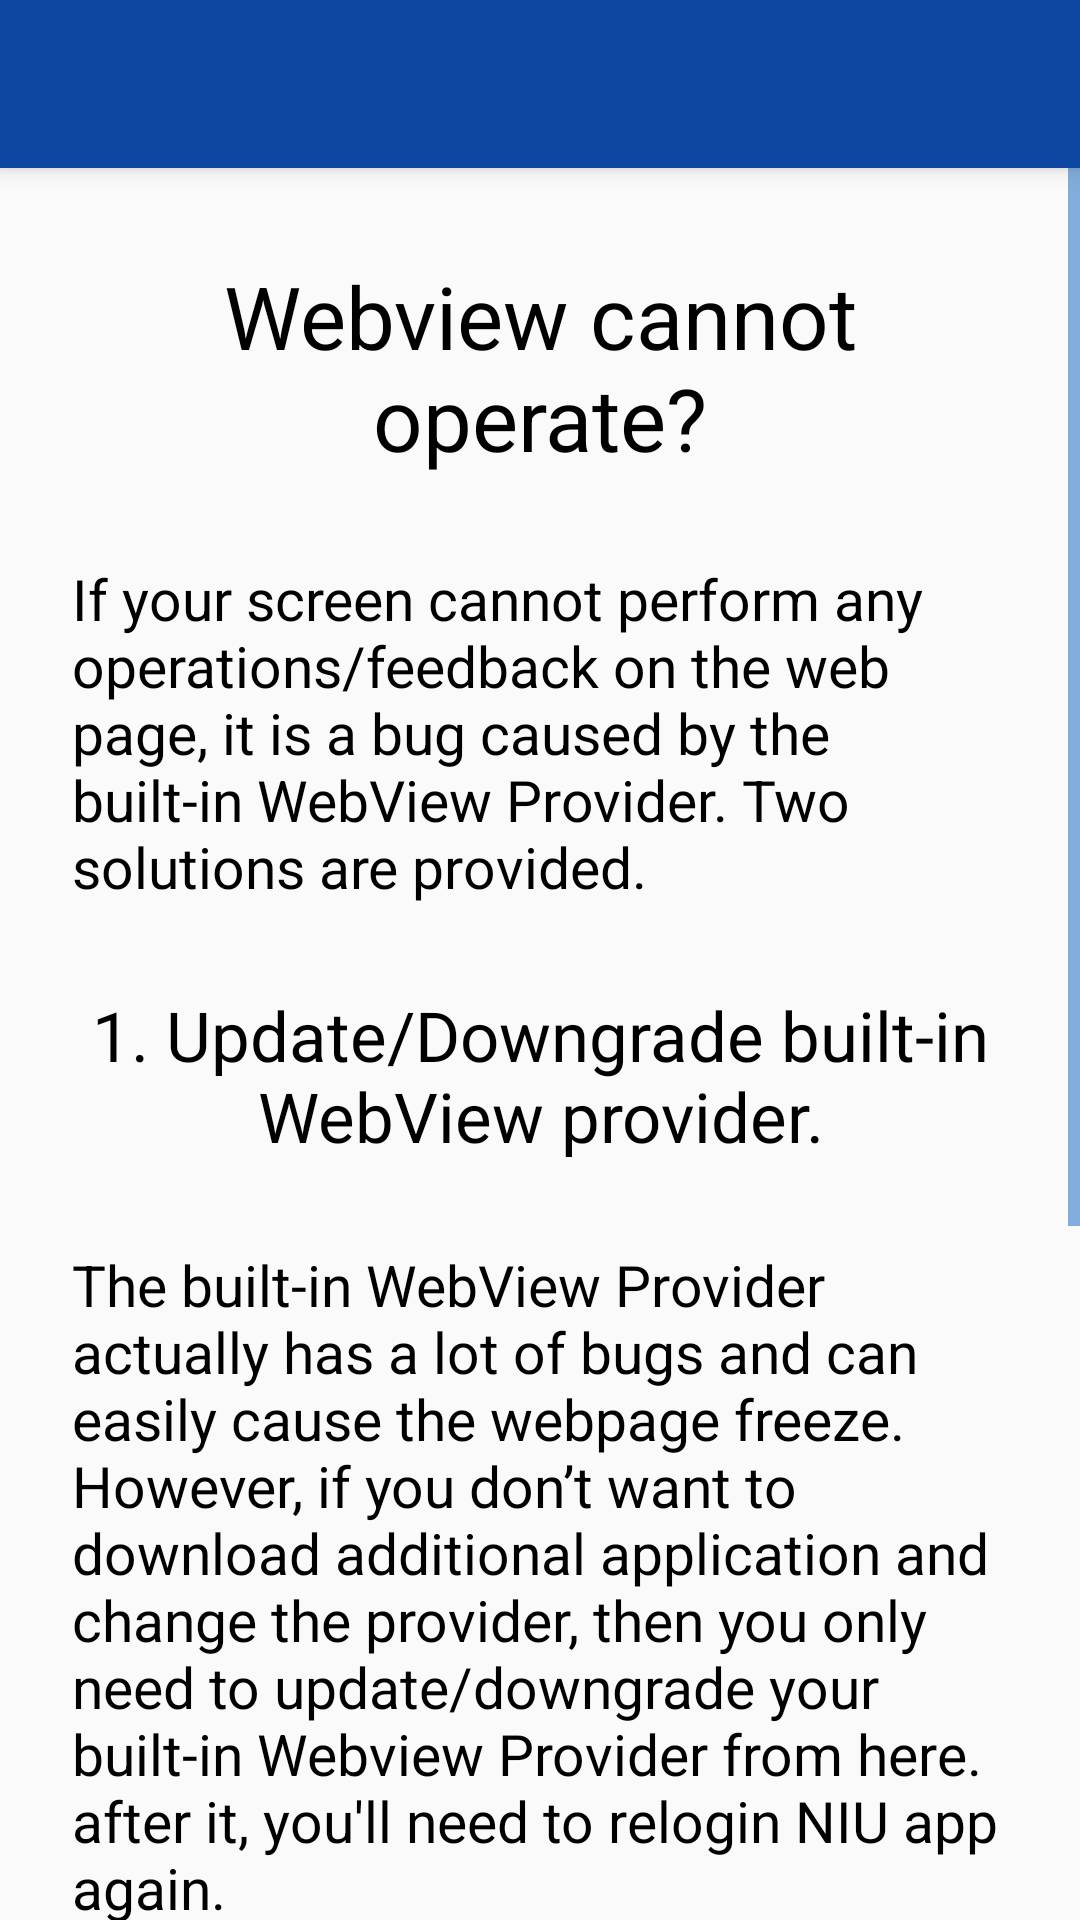

Here is an Android app screen rendered from its layout file. Give the layout XML and the strings, colors and styles it references.
<!-- AndroidManifest.xml: application theme AppTheme -->
<!-- res/layout/activity_webview_provider.xml -->
<?xml version="1.0" encoding="utf-8"?>
<androidx.coordinatorlayout.widget.CoordinatorLayout
    xmlns:android="http://schemas.android.com/apk/res/android"
    xmlns:app="http://schemas.android.com/apk/res-auto"
    xmlns:tools="http://schemas.android.com/tools"
    android:id="@+id/_coordinator"
    android:layout_width="match_parent"
    android:layout_height="match_parent"
    android:fitsSystemWindows="true"
    tools:context=".Activity_WebviewProvider">
    <com.google.android.material.appbar.AppBarLayout
        android:id="@+id/_app_bar"
        android:layout_width="match_parent"
        android:layout_height="wrap_content"
        android:theme="@style/AppTheme.AppBarOverlay">

        <androidx.appcompat.widget.Toolbar
            android:id="@+id/_toolbar"
            android:layout_width="match_parent"
            android:layout_height="?attr/actionBarSize"
            android:background="?attr/colorPrimary"
            app:popupTheme="@style/AppTheme.PopupOverlay" />

    </com.google.android.material.appbar.AppBarLayout>

    <LinearLayout
        android:layout_width="match_parent"
        android:layout_height="match_parent"
        android:orientation="vertical"
        app:layout_behavior="@string/appbar_scrolling_view_behavior">

        <ScrollView
            android:layout_width="match_parent"
            android:layout_height="match_parent">

            <LinearLayout
                android:layout_width="match_parent"
                android:layout_height="wrap_content"
                android:padding="13dp"
                android:orientation="vertical" >

                <TextView
                    android:layout_width="match_parent"
                    android:layout_height="wrap_content"
                    android:layout_gravity="center"
                    android:layout_margin="17dp"
                    android:gravity="center"
                    android:text="@string/Webview_Provider_Title"
                    android:textAllCaps="false"
                    android:textColor="@color/text_color"
                    android:textSize="29sp" />

                <TextView
                    android:layout_width="match_parent"
                    android:layout_height="wrap_content"
                    android:layout_gravity="center"
                    android:layout_margin="11dp"
                    android:text="@string/Webview_Provider_Message"
                    android:textAllCaps="false"
                    android:textColor="@color/text_color"
                    android:textSize="19sp" />

                <TextView
                    android:layout_width="match_parent"
                    android:layout_height="wrap_content"
                    android:layout_gravity="center"
                    android:layout_margin="17dp"
                    android:gravity="center"
                    android:text="@string/Webview_Provider_Title1"
                    android:textAllCaps="false"
                    android:textColor="@color/text_color"
                    android:textSize="23sp" />

                <TextView
                    android:layout_width="match_parent"
                    android:layout_height="wrap_content"
                    android:layout_gravity="center"
                    android:layout_margin="11dp"
                    android:text="@string/Webview_Provider_Message1"
                    android:textAllCaps="false"
                    android:textColor="@color/text_color"
                    android:textSize="19sp" />

                <Button
                    android:id="@+id/button1"
                    android:layout_width="match_parent"
                    android:layout_height="53dp"
                    android:layout_gravity="center"
                    android:background="@drawable/rounded_button2"
                    android:text="@string/Webview_Provider_Btn1"
                    android:textAllCaps="false"
                    android:textColor="@color/white"
                    android:textSize="19sp" />

                <TextView
                    android:layout_width="match_parent"
                    android:layout_height="wrap_content"
                    android:layout_gravity="center"
                    android:layout_margin="17dp"
                    android:gravity="center"
                    android:text="@string/Webview_Provider_Title2"
                    android:textAllCaps="false"
                    android:textColor="@color/text_color"
                    android:textSize="23sp" />

                <TextView
                    android:layout_width="match_parent"
                    android:layout_height="wrap_content"
                    android:layout_gravity="center"
                    android:layout_margin="11dp"
                    android:text="@string/Webview_Provider_Message2"
                    android:textAllCaps="false"
                    android:textColor="@color/text_color"
                    android:textSize="19sp" />

                <Button
                    android:id="@+id/button2"
                    android:layout_width="match_parent"
                    android:layout_height="53dp"
                    android:layout_gravity="center"
                    android:background="@drawable/rounded_button2"
                    android:text="@string/Webview_Provider_Btn2"
                    android:textAllCaps="false"
                    android:textColor="@color/white"
                    android:textSize="19sp" />

            </LinearLayout>
        </ScrollView>

    </LinearLayout>

</androidx.coordinatorlayout.widget.CoordinatorLayout>
<!-- resources referenced by this layout -->
<resources>
  <color name="text_color">@color/black</color>
  <color name="white">#FFFFFFFF</color>
  <!-- drawable rounded_button2 (drawable) -->
  <?xml version="1.0" encoding="utf-8"?>
  <shape xmlns:android="http://schemas.android.com/apk/res/android">
      <solid android:color="@color/colorAccent"/>
      <corners android:radius="37dp"/>
  </shape>
  <string name="Webview_Provider_Btn1" translatable="false">Update/Downgrade built-in\nWebView provider</string>
  <string name="Webview_Provider_Btn2" translatable="false">Download WebView\nProvider Beta</string>
  <string name="Webview_Provider_Message" translatable="false">If your screen cannot perform any operations/feedback on the web page, it is a bug caused by the built-in WebView Provider. Two solutions are provided.</string>
  <string name="Webview_Provider_Message1" translatable="false">The built-in WebView Provider actually has a lot of bugs and can easily cause the webpage freeze. However, if you don’t want to download additional application and change the provider, then you only need to update/downgrade your built-in Webview Provider from here.\nafter it, you\'ll need to relogin NIU app again.</string>
  <string name="Webview_Provider_Message2" translatable="false">Beta version has better stability in comparison. After downloading, open it and click "Change Provider" in the upper right corner.\nafter it, you\'ll need to relogin NIU app again.</string>
  <string name="Webview_Provider_Title" translatable="false">Webview cannot operate?</string>
  <string name="Webview_Provider_Title1" translatable="false">1. Update/Downgrade built-in WebView provider.</string>
  <string name="Webview_Provider_Title2" translatable="false">2. Download WebView Provider Beta (recommend)</string>
  <style name="AppTheme.AppBarOverlay" parent="ThemeOverlay.MaterialComponents.Dark.ActionBar" />
  <style name="AppTheme.PopupOverlay" parent="ThemeOverlay.MaterialComponents.Light">
  		<item name="android:textColor">@color/black</item>
  		<item name="android:colorBackground">@color/white</item>
  	</style>
  <style name="AppTheme" parent="Theme.MaterialComponents.Light.NoActionBar.Bridge">
  		<item name="colorPrimary">@color/colorPrimary</item>
  		<item name="colorPrimaryDark">@color/colorPrimaryDark</item>
  		<item name="colorAccent">@color/colorAccent</item>
  		<item name="colorControlHighlight">@color/colorControlHighlight</item>
  		<item name="colorControlNormal">@color/colorControlNormal</item>
  		<item name="itemBackground">@color/gray</item>
  		<item name="android:actionOverflowButtonStyle">@style/MyOverflowButtonStyle</item>
  	</style>
  <color name="black">#FF000000</color>
  <color name="colorAccent">#1565C0</color>
  <color name="colorPrimary">#0D47A1</color>
  <color name="colorPrimaryDark">#093881</color>
  <color name="colorControlHighlight">#008DCD</color>
  <color name="colorControlNormal">#1565C0</color>
  <color name="gray">#FF3A3A3A</color>
  <style name="MyOverflowButtonStyle" parent="Widget.AppCompat.ActionButton.Overflow">
  		
  		<item name="android:src">@drawable/ic_location_white_small</item>
  	</style>
  <!-- drawable ic_location_white_small: png bitmap (drawable-xhdpi, 1479 bytes) -->
</resources>
